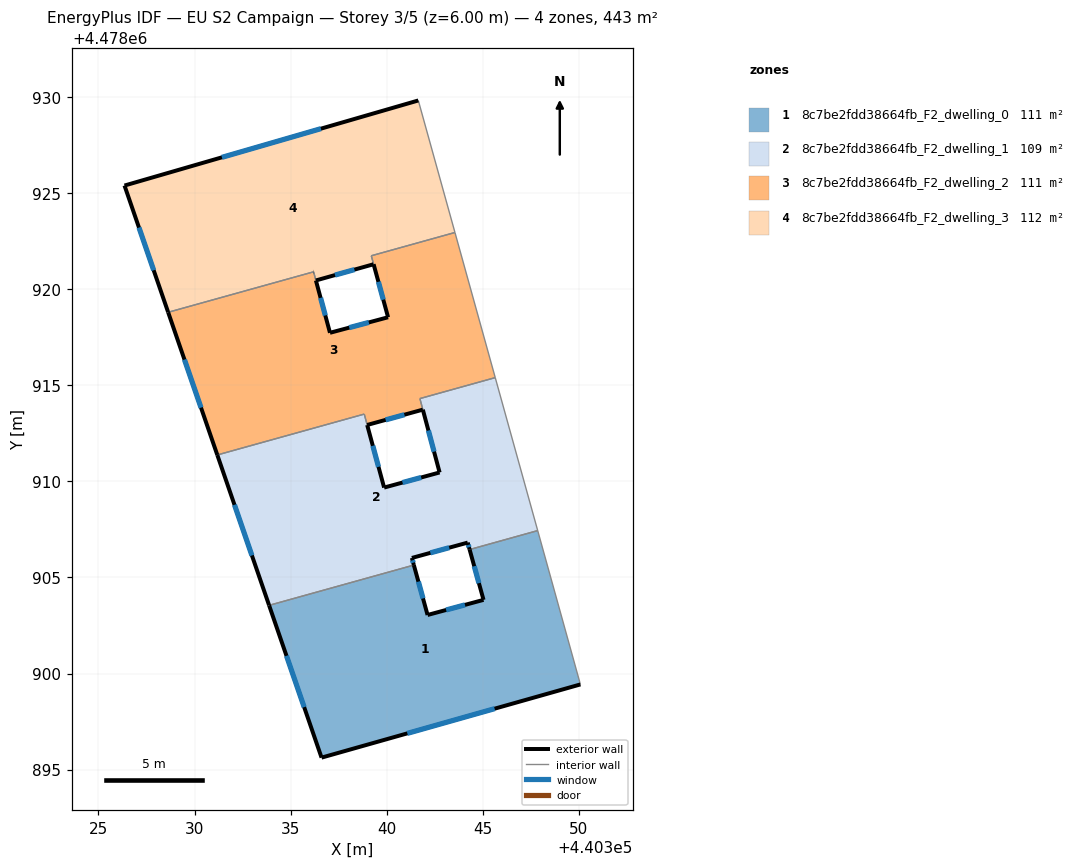
=== STOREY PLAN SPEC (per zone: floor XY polygon, exterior-wall plan segments, windows/doors) ===
zone 1: 8c7be2fdd38664fb_F2_dwelling_0  (110.8 m²)
  floor: (440350.09, 4478899.43) (440347.87, 4478907.44) (440344.32, 4478906.46) (440345.05, 4478903.83) (440342.13, 4478903.05) (440341.42, 4478905.65) (440333.88, 4478903.55) (440336.61, 4478895.62)
  exterior wall: (440341.42, 4478905.65) – (440342.14, 4478903.05)  [2.7 m]
    window: (440341.66, 4478904.79) – (440341.90, 4478903.91)  [0.9 m²]
  exterior wall: (440342.14, 4478903.05) – (440345.05, 4478903.83)  [3.0 m]
    window: (440343.10, 4478903.31) – (440344.08, 4478903.57)  [1.0 m²]
  exterior wall: (440345.05, 4478903.83) – (440344.33, 4478906.46)  [2.7 m]
    window: (440344.81, 4478904.70) – (440344.56, 4478905.59)  [0.9 m²]
  exterior wall: (440350.09, 4478899.43) – (440336.61, 4478895.62)  [14.0 m]
    window: (440345.63, 4478898.17) – (440341.08, 4478896.88)  [4.8 m²]
  exterior wall: (440336.61, 4478895.62) – (440333.88, 4478903.55)  [8.4 m]
    window: (440335.71, 4478898.25) – (440334.79, 4478900.92)  [2.9 m²]
  interior walls: 3
zone 2: 8c7be2fdd38664fb_F2_dwelling_1  (109.0 m²)
  floor: (440347.87, 4478907.44) (440345.66, 4478915.41) (440341.74, 4478914.32) (440342.76, 4478910.47) (440339.87, 4478909.68) (440338.84, 4478913.51) (440331.19, 4478911.38) (440333.88, 4478903.55) (440341.42, 4478905.65) (440341.32, 4478906.02) (440344.22, 4478906.82) (440344.32, 4478906.46)
  exterior wall: (440338.99, 4478912.94) – (440338.99, 4478912.94)  [0.0 m]
  exterior wall: (440338.99, 4478912.94) – (440339.87, 4478909.68)  [3.4 m]
    window: (440339.28, 4478911.86) – (440339.58, 4478910.76)  [1.1 m²]
  exterior wall: (440339.87, 4478909.68) – (440342.76, 4478910.47)  [3.0 m]
    window: (440340.83, 4478909.94) – (440341.80, 4478910.21)  [1.0 m²]
  exterior wall: (440342.76, 4478910.47) – (440341.89, 4478913.74)  [3.4 m]
    window: (440342.47, 4478911.55) – (440342.18, 4478912.65)  [1.2 m²]
  exterior wall: (440341.89, 4478913.74) – (440341.89, 4478913.74)  [0.0 m]
  exterior wall: (440344.33, 4478906.46) – (440344.22, 4478906.82)  [0.4 m]
    window: (440344.29, 4478906.57) – (440344.26, 4478906.70)  [0.1 m²]
  exterior wall: (440344.22, 4478906.82) – (440341.32, 4478906.02)  [3.0 m]
    window: (440343.26, 4478906.55) – (440342.28, 4478906.28)  [1.0 m²]
  exterior wall: (440341.32, 4478906.02) – (440341.42, 4478905.65)  [0.4 m]
    window: (440341.35, 4478905.90) – (440341.39, 4478905.77)  [0.1 m²]
  exterior wall: (440333.88, 4478903.55) – (440331.19, 4478911.38)  [8.3 m]
    window: (440332.99, 4478906.15) – (440332.08, 4478908.78)  [2.8 m²]
  interior walls: 10
zone 3: 8c7be2fdd38664fb_F2_dwelling_2  (111.1 m²)
  floor: (440345.66, 4478915.41) (440343.56, 4478922.96) (440339.21, 4478921.75) (440340.08, 4478918.55) (440337.05, 4478917.74) (440336.20, 4478920.92) (440328.63, 4478918.81) (440331.19, 4478911.38) (440338.84, 4478913.51) (440338.99, 4478912.94) (440341.89, 4478913.74) (440341.74, 4478914.32)
  exterior wall: (440331.19, 4478911.38) – (440328.63, 4478918.81)  [7.9 m]
    window: (440330.34, 4478913.84) – (440329.48, 4478916.35)  [2.7 m²]
  exterior wall: (440336.20, 4478920.92) – (440336.20, 4478920.92)  [0.0 m]
  exterior wall: (440336.32, 4478920.46) – (440336.32, 4478920.47)  [0.0 m]
  exterior wall: (440336.32, 4478920.46) – (440337.05, 4478917.74)  [2.8 m]
    window: (440336.56, 4478919.56) – (440336.81, 4478918.64)  [1.0 m²]
  exterior wall: (440337.05, 4478917.74) – (440340.08, 4478918.55)  [3.1 m]
    window: (440338.06, 4478918.01) – (440339.08, 4478918.28)  [1.1 m²]
  exterior wall: (440341.89, 4478913.74) – (440338.99, 4478912.94)  [3.0 m]
    window: (440340.93, 4478913.48) – (440339.95, 4478913.21)  [1.0 m²]
  exterior wall: (440340.08, 4478918.55) – (440339.33, 4478921.31)  [2.9 m]
    window: (440339.83, 4478919.46) – (440339.58, 4478920.40)  [1.0 m²]
  interior walls: 12
zone 4: 8c7be2fdd38664fb_F2_dwelling_3  (112.2 m²)
  floor: (440343.56, 4478922.96) (440341.65, 4478929.84) (440326.35, 4478925.41) (440328.63, 4478918.81) (440336.20, 4478920.92) (440336.32, 4478920.47) (440339.32, 4478921.31) (440339.20, 4478921.75)
  exterior wall: (440328.63, 4478918.81) – (440326.35, 4478925.41)  [7.0 m]
    window: (440327.87, 4478921.00) – (440327.11, 4478923.22)  [2.4 m²]
  exterior wall: (440326.35, 4478925.41) – (440341.65, 4478929.84)  [15.9 m]
    window: (440331.43, 4478926.88) – (440336.58, 4478928.37)  [5.4 m²]
  exterior wall: (440339.32, 4478921.31) – (440336.32, 4478920.47)  [3.1 m]
    window: (440338.33, 4478921.03) – (440337.32, 4478920.75)  [1.1 m²]
  exterior wall: (440336.20, 4478920.92) – (440336.20, 4478920.91)  [0.0 m]
  interior walls: 5

=== DERIVED (storey summary) ===
Building: EU S2 Campaign
Storey: 3 of 5  (floor level z = 6.00 m)
Storey gross floor area: 443.2 m²
Zones on this storey: 4
  - 8c7be2fdd38664fb_F2_dwelling_0: floor 110.8 m²; exterior wall 30.8 m (92.5 m²); 5 window(s) 10.5 m²; WWR 11.4%
  - 8c7be2fdd38664fb_F2_dwelling_1: floor 109.0 m²; exterior wall 21.8 m (65.4 m²); 7 window(s) 7.4 m²; WWR 11.4%
  - 8c7be2fdd38664fb_F2_dwelling_2: floor 111.1 m²; exterior wall 19.7 m (59.0 m²); 5 window(s) 6.7 m²; WWR 11.4%
  - 8c7be2fdd38664fb_F2_dwelling_3: floor 112.2 m²; exterior wall 26.0 m (78.1 m²); 3 window(s) 8.9 m²; WWR 11.4%
Zone adjacency (shared interzone walls):
  - 8c7be2fdd38664fb_F2_dwelling_0 ↔ 8c7be2fdd38664fb_F2_dwelling_1
  - 8c7be2fdd38664fb_F2_dwelling_1 ↔ 8c7be2fdd38664fb_F2_dwelling_2
  - 8c7be2fdd38664fb_F2_dwelling_2 ↔ 8c7be2fdd38664fb_F2_dwelling_3